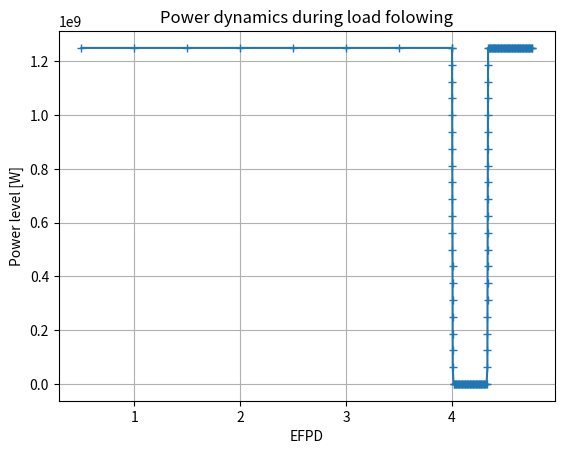

This figure's Python source: (Note: this script raises an exception after producing the figure.)
import numpy as np
import json
import os
import matplotlib.pyplot

# First period: operation on 100% power level, uniform timestep
# 96 hours with depstep=12hour
# Note: Do not include 0.0 time point
depstep1 = 12/24
start_time = 0.0 + depstep1
end_time = 96/24
power_level1 = 1.250E+9
nsteps1 = int(end_time/depstep1)

dep_hist1 = np.linspace(start_time, end_time, num=nsteps1)
pow_hist1 = power_level1*np.ones_like(dep_hist1)

print(dep_hist1, pow_hist1, nsteps1)

# Second period: decreasing power level to 0% with rampspeed 10%/min
# 10 minutes with time resolution 30sec
depstep2 = 0.5  # minutes
start_time2 = end_time*24*60 + depstep2
t2 = 10         # minutes
end_time2 = start_time2 + t2
power_level2 = 0.0
nsteps2 = int(t2/depstep2)
powstep2 = (power_level1-power_level2)/nsteps2
# Convert from minutes to days
dep_hist2 = (1/(24*60))*np.linspace(start_time2, end_time2, num=nsteps2, endpoint=False)
pow_hist2 = np.linspace(power_level1, power_level2, num=nsteps2, endpoint=False)

print(dep_hist2, pow_hist2, nsteps2, powstep2)

# Third period: staying on 0% power level
# 7.66 hours too reach Xe135 peak
# 10 min resolution
depstep3 = 10  # minutes
start_time3 = end_time2 + depstep3
t3 = 460  # min, 7.66 hours
end_time3 = start_time3 + t3
nsteps3 = int(t3/depstep3)
dep_hist3 = (1/(24*60))*np.linspace(start_time3, end_time3, num=nsteps3, endpoint=False)
pow_hist3 = power_level2*np.ones_like(dep_hist3)

print(dep_hist3, pow_hist3, nsteps3)

# Fourth period: ramp up with 10%/min back to 100%
# 10 minutes with time resolution 30sec
depstep4 = 0.5  # minutes
start_time4 = end_time3 + depstep4
t4 = 10         # minutes
end_time4 = start_time4 + t4
power_level4 = power_level1
nsteps4 = int(t4/depstep4)
powstep4 = (power_level4-power_level2)/nsteps2
# Convert from minutes to days
dep_hist4 = (1/(24*60))*np.linspace(start_time4, end_time4, num=nsteps4, endpoint=False)
pow_hist4 = powstep4+np.linspace(power_level2, power_level4, num=nsteps4, endpoint=False)

print(dep_hist4, pow_hist4, nsteps4, powstep4)

# Fifth period, operation on 100% power level
# time resolution = 10 minutes, 10 hours
depstep5 = 10  # minutes
start_time5 = end_time4 + depstep5
t5 = 600  # min, 10 hours
end_time5 = start_time5 + t5
nsteps5 = int(t5/depstep5)
dep_hist5 = (1/(24*60))*np.linspace(start_time5, end_time5, num=nsteps5, endpoint=False)
pow_hist5 = power_level1*np.ones_like(dep_hist5)

print(dep_hist5, pow_hist5, nsteps5)

# Six period

# Cue everything together
dep_hist = [*dep_hist1, *dep_hist2, *dep_hist3, *dep_hist4, *dep_hist5]
pow_hist = [*pow_hist1, *pow_hist2, *pow_hist3, *pow_hist4, *pow_hist5]

print(len(dep_hist), len(pow_hist))

# Initialize figure
fig_1 = matplotlib.pyplot.figure(1)
ax = fig_1.add_subplot(111)
ax.grid(True)
ax.plot(dep_hist, pow_hist, '+-')

#ax.legend(loc=0)
ax.set_ylabel(r'Power level [W]')
ax.set_xlabel('EFPD')
ax.set_title(r'Power dynamics during load folowing')
fig_1.savefig('power.png')

json_dict = {}

json_dict["Depletion step interval or Cumulative step list (d)"] = dep_hist
json_dict["Reactor fission power or power step list (W)"] = pow_hist
# Write list in json file file
path = os.path.dirname(os.path.abspath(__file__))
json_file = os.path.join(path, 'cumulative_time_and_power_inout.json')
with open(json_file, 'w') as f:
    json.dump(json_dict, f, ensure_ascii=False)
